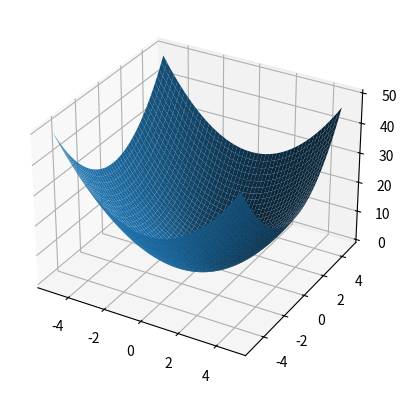

The matplotlib source for this figure:
%matplotlib notebook
import numpy
from matplotlib import pyplot
from mpl_toolkits.mplot3d import Axes3D

def f(x, y):
    return x**2 + y**2

x, y = numpy.mgrid[-5:5:0.2, -5:5:0.2];
z = f(x, y);

fig = pyplot.figure();
ax = fig.add_subplot(111, projection='3d');
ax.plot_surface(x, y, z);